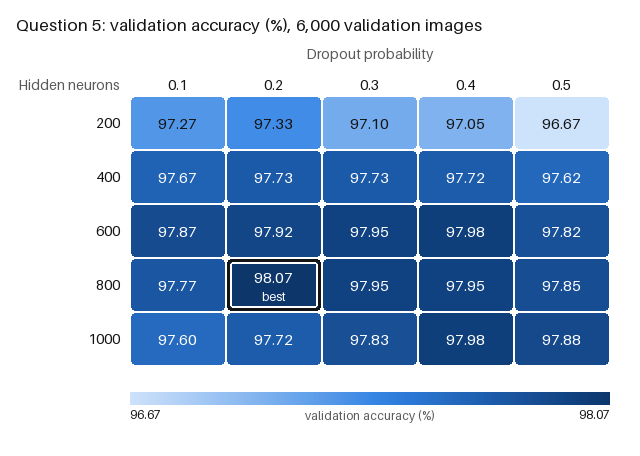

Source data for this figure (header and first rows):
rank, hidden_size, dropout, seed, n_train, n_val, val_n_correct, val_accuracy_percent, train_seconds, val_inference_seconds, epoch_mean_loss
1, 800, 0.2, 0, 54000, 6000, 5884, 98.07, 8.586, 0.1526, 0.299250;0.123837;0.082974;0.061708;0.04…
2, 600, 0.4, 0, 54000, 6000, 5879, 97.98, 8.769, 0.1592, 0.338479;0.152520;0.107732;0.086219;0.07…
3, 1000, 0.4, 0, 54000, 6000, 5879, 97.98, 8.291, 0.1555, 0.306264;0.131750;0.092044;0.072753;0.05…
4, 600, 0.3, 0, 54000, 6000, 5877, 97.95, 8.782, 0.1675, 0.325595;0.141321;0.096374;0.076405;0.06…
5, 800, 0.3, 0, 54000, 6000, 5877, 97.95, 8.731, 0.1622, 0.307949;0.130501;0.089540;0.069762;0.05…
6, 800, 0.4, 0, 54000, 6000, 5877, 97.95, 8.696, 0.1519, 0.317104;0.140281;0.099618;0.078485;0.06…
7, 600, 0.2, 0, 54000, 6000, 5875, 97.92, 8.584, 0.1608, 0.316343;0.133740;0.089507;0.067718;0.05…
8, 1000, 0.5, 0, 54000, 6000, 5873, 97.88, 8.266, 0.1504, 0.318181;0.144278;0.102831;0.084399;0.07…
9, 600, 0.1, 0, 54000, 6000, 5872, 97.87, 8.567, 0.1571, 0.308297;0.126543;0.082424;0.061062;0.04…
10, 800, 0.5, 0, 54000, 6000, 5871, 97.85, 8.22, 0.1542, 0.333381;0.155354;0.112034;0.090280;0.07…
11, 1000, 0.3, 0, 54000, 6000, 5870, 97.83, 8.438, 0.1524, 0.294373;0.122358;0.082911;0.063756;0.04…
12, 600, 0.5, 0, 54000, 6000, 5869, 97.82, 8.735, 0.1735, 0.353911;0.166574;0.120563;0.097502;0.08…
13, 800, 0.1, 0, 54000, 6000, 5866, 97.77, 8.792, 0.1518, 0.292960;0.116811;0.075088;0.055030;0.04…
14, 400, 0.2, 0, 54000, 6000, 5864, 97.73, 8.537, 0.1635, 0.339451;0.148636;0.102407;0.078866;0.06…
15, 400, 0.3, 0, 54000, 6000, 5864, 97.73, 9.036, 0.1691, 0.353340;0.159293;0.110509;0.088389;0.07…
16, 400, 0.4, 0, 54000, 6000, 5863, 97.72, 9.018, 0.1548, 0.366132;0.171470;0.124010;0.099524;0.08…
17, 1000, 0.2, 0, 54000, 6000, 5863, 97.72, 8.501, 0.1511, 0.287267;0.114817;0.075014;0.057637;0.04…
18, 400, 0.1, 0, 54000, 6000, 5860, 97.67, 8.688, 0.1564, 0.330739;0.141537;0.095120;0.071885;0.05…
19, 400, 0.5, 0, 54000, 6000, 5857, 97.62, 8.701, 0.1566, 0.385205;0.186191;0.138135;0.114002;0.09…
20, 1000, 0.1, 0, 54000, 6000, 5856, 97.6, 8.184, 0.1837, 0.279201;0.107986;0.070145;0.051590;0.03…
21, 200, 0.2, 0, 54000, 6000, 5840, 97.33, 9.061, 0.16, 0.392062;0.184515;0.133163;0.104612;0.08…
22, 200, 0.1, 0, 54000, 6000, 5836, 97.27, 9.138, 0.1667, 0.380703;0.177439;0.125658;0.097362;0.07…
23, 200, 0.3, 0, 54000, 6000, 5826, 97.1, 8.772, 0.1635, 0.407566;0.197157;0.146670;0.118764;0.10…
24, 200, 0.4, 0, 54000, 6000, 5823, 97.05, 8.925, 0.1608, 0.428705;0.211898;0.161558;0.133456;0.11…
25, 200, 0.5, 0, 54000, 6000, 5800, 96.67, 8.492, 0.1572, 0.453720;0.235864;0.182400;0.153894;0.13…
